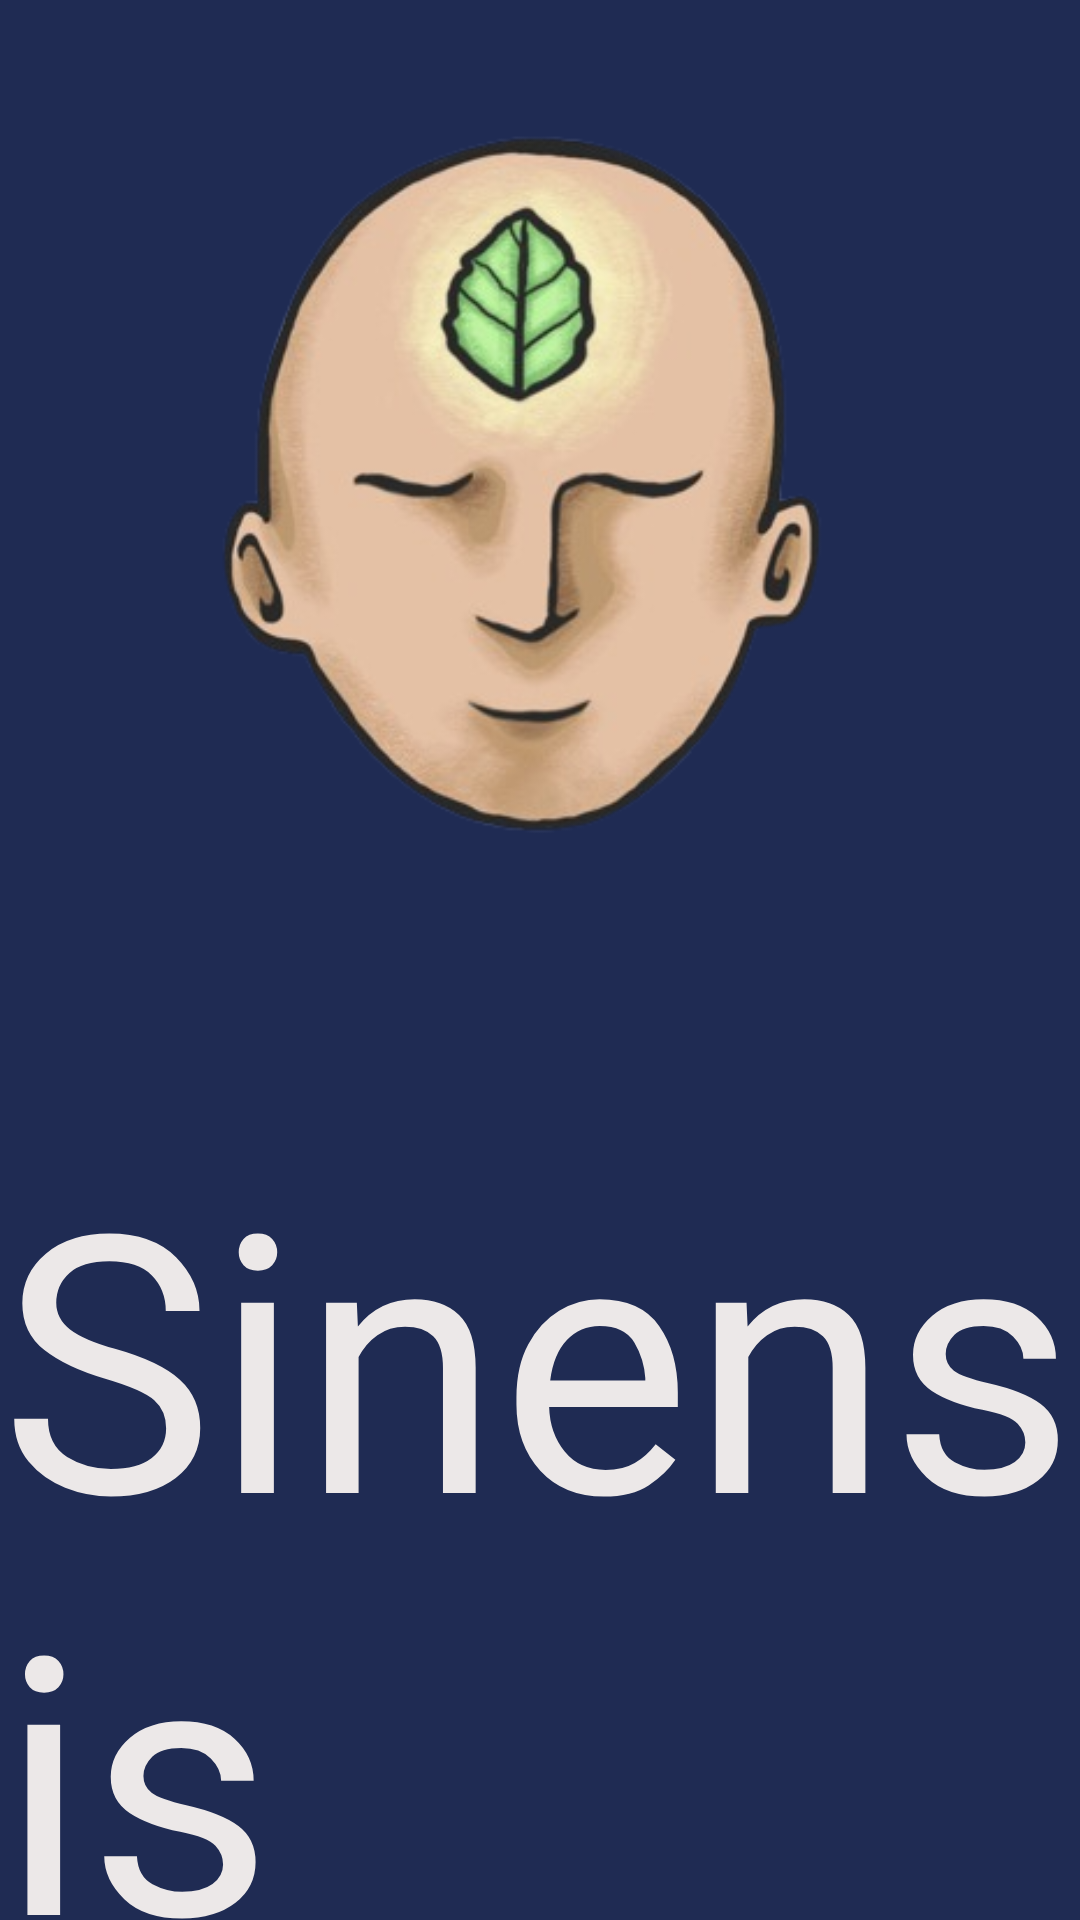

Write the Android layout XML for this screen, with the resource values it uses.
<!-- AndroidManifest.xml: application theme Theme.Sinensis -->
<!-- res/layout/activity_main.xml -->
<?xml version="1.0" encoding="utf-8"?>
<androidx.constraintlayout.widget.ConstraintLayout xmlns:android="http://schemas.android.com/apk/res/android"
    xmlns:app="http://schemas.android.com/apk/res-auto"
    xmlns:tools="http://schemas.android.com/tools"
    android:layout_width="match_parent"
    android:layout_height="match_parent"
    android:background="@color/fondo_carga"
    tools:context=".MainActivity">

    <TextView
        android:id="@+id/textView"
        android:layout_width="wrap_content"
        android:layout_height="wrap_content"
        android:fontFamily="@font/fuggles"
        android:text="@string/titulo"
        android:textColor="@color/white"
        android:textSize="120dp"
        app:layout_constraintBottom_toBottomOf="parent"
        app:layout_constraintEnd_toEndOf="parent"
        app:layout_constraintHorizontal_bias="0.497"
        app:layout_constraintStart_toStartOf="parent"
        app:layout_constraintTop_toBottomOf="@+id/imageView"
        app:layout_constraintVertical_bias="0.0" />

    <ImageView
        android:id="@+id/imageView"
        android:layout_width="385dp"
        android:layout_height="412dp"
        android:layout_marginStart="8dp"
        android:layout_marginTop="4dp"
        android:layout_marginEnd="18dp"
        android:layout_marginBottom="315dp"
        app:layout_constraintBottom_toBottomOf="parent"
        app:layout_constraintEnd_toEndOf="parent"
        app:layout_constraintStart_toStartOf="parent"
        app:layout_constraintTop_toTopOf="parent"
        app:srcCompat="@drawable/logo" />


</androidx.constraintlayout.widget.ConstraintLayout>
<!-- resources referenced by this layout -->
<resources>
  <color name="fondo_carga">#1F2B53</color>
  <color name="white">#ECE8E8</color>
  <!-- drawable logo: png bitmap (drawable, 100625 bytes) -->
  <string name="titulo">Sinensis</string>
  <style name="Theme.Sinensis" parent="Theme.MaterialComponents.DayNight.DarkActionBar">
          
          <item name="colorPrimary">@color/purple_500</item>
          <item name="colorPrimaryVariant">@color/purple_700</item>
          <item name="colorOnPrimary">@color/white</item>
          
          <item name="colorSecondary">@color/teal_200</item>
          <item name="colorSecondaryVariant">@color/teal_700</item>
          <item name="colorOnSecondary">@color/black</item>
          
          <item name="android:statusBarColor">?attr/colorPrimaryVariant</item>
          
      </style>
  <color name="purple_500">#1F2B53</color>
  <color name="purple_700">#FF3700B3</color>
  <color name="teal_200">#FF03DAC5</color>
  <color name="teal_700">#FF018786</color>
  <color name="black">#FF000000</color>
</resources>
